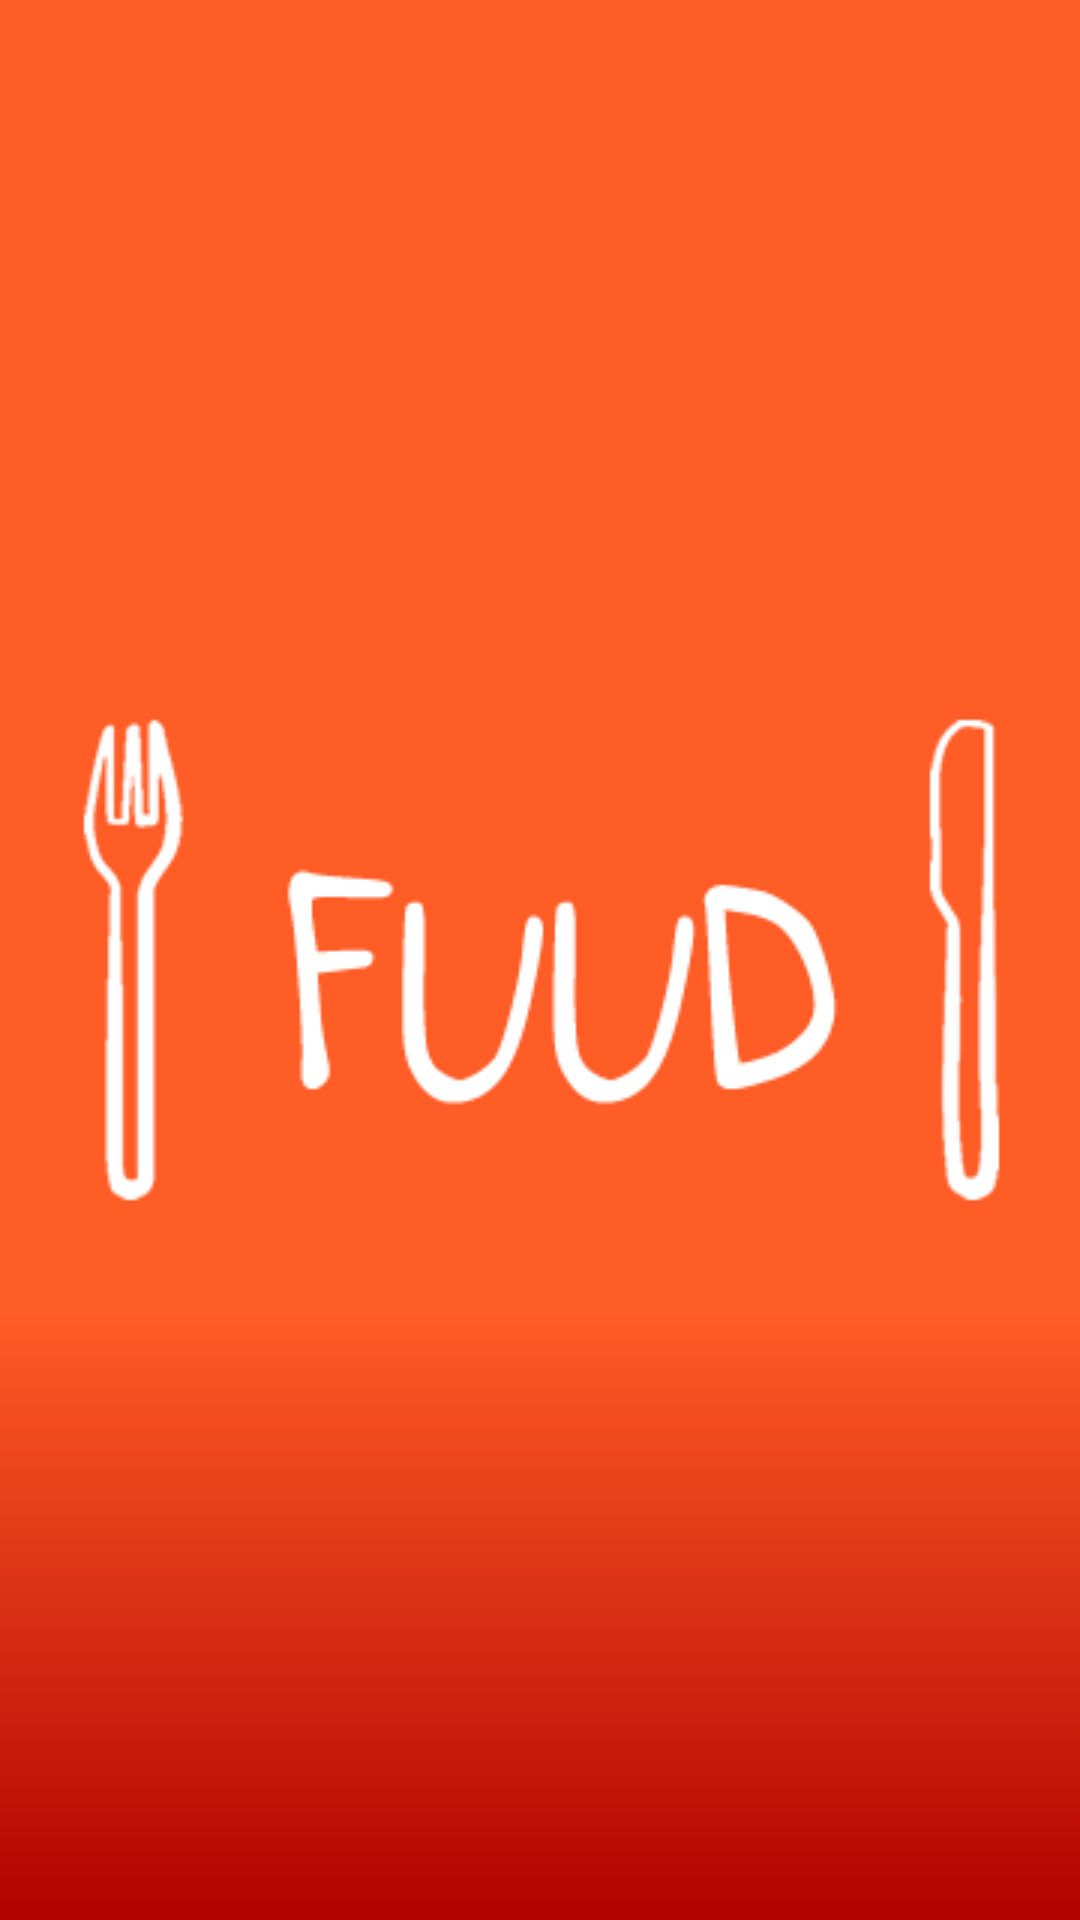

Reconstruct the res/layout file that produces this screen, plus the resources it refers to.
<!-- AndroidManifest.xml: application theme AppTheme.NoActionBar -->
<!-- res/layout/activity_splash.xml -->
<LinearLayout xmlns:android="http://schemas.android.com/apk/res/android"
    xmlns:tools="http://schemas.android.com/tools"
    android:layout_width="match_parent"
    android:layout_height="match_parent"
    tools:context=".SplashActivity">

    <ImageView
        android:layout_width="match_parent"
        android:layout_height="match_parent"
        android:scaleType="fitXY"
        android:src="@drawable/splash" />

</LinearLayout>
<!-- resources referenced by this layout -->
<resources>
  <!-- drawable splash: png bitmap (drawable, 79445 bytes) -->
  <style name="AppTheme.NoActionBar">
          <item name="windowActionBar">false</item>
          <item name="windowNoTitle">true</item>
      </style>
</resources>
